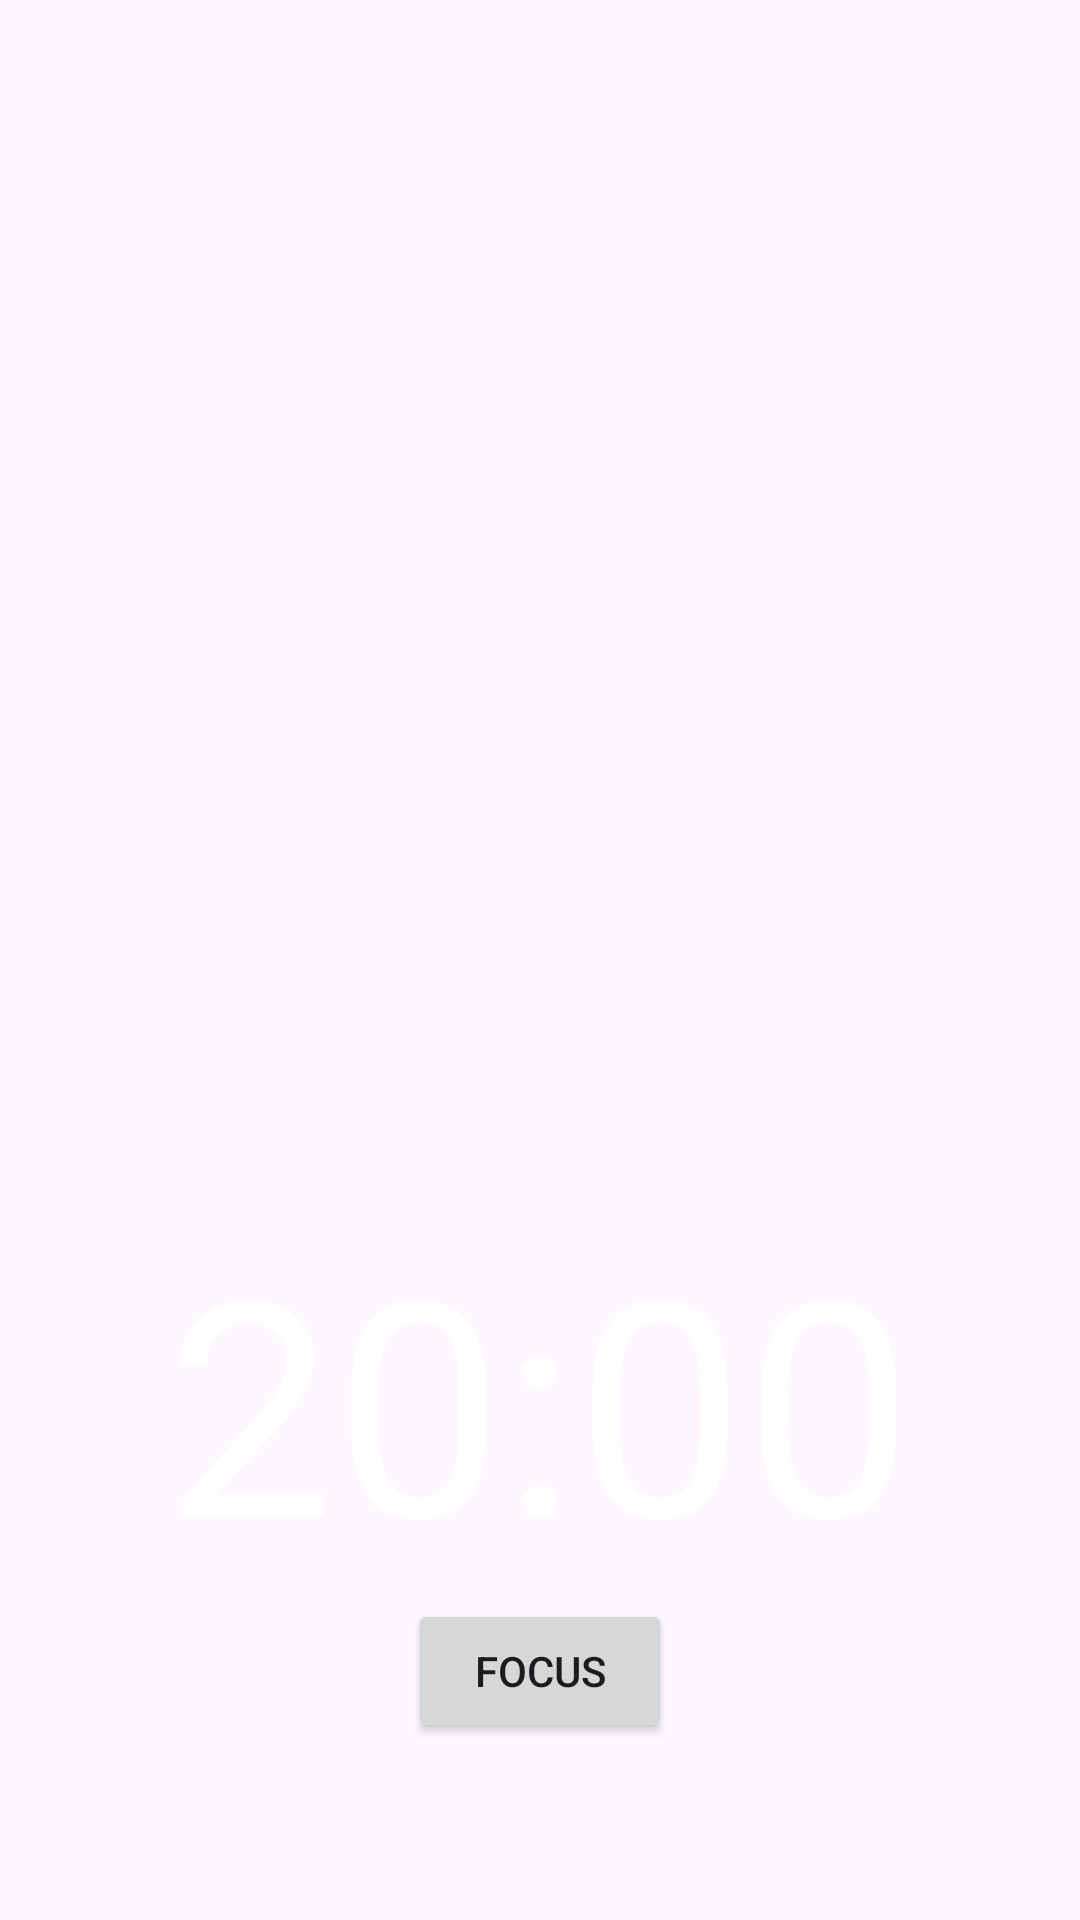

This screen was rendered from an Android layout file. Write that file and the resources it references.
<!-- AndroidManifest.xml: application theme Theme.CozyFocus -->
<!-- res/layout/fragment_first.xml -->
<?xml version="1.0" encoding="utf-8"?>
<androidx.constraintlayout.widget.ConstraintLayout
    xmlns:android="http://schemas.android.com/apk/res/android"
    xmlns:app="http://schemas.android.com/apk/res-auto"
    android:layout_width="match_parent"
    android:layout_height="match_parent">

    <androidx.recyclerview.widget.RecyclerView
        android:id="@+id/taskItems"
        android:layout_width="match_parent"
        android:layout_height="wrap_content"
        android:layout_marginTop="16dp"
        app:layout_constraintBottom_toTopOf="@id/timer_text"
        app:layout_constraintEnd_toEndOf="parent"
        app:layout_constraintHorizontal_bias="0.0"
        app:layout_constraintStart_toStartOf="parent"
        app:layout_constraintTop_toTopOf="parent"
        app:layout_constraintVertical_bias="0.389" />

    <TextView
        android:id="@+id/timer_text"
        android:layout_width="wrap_content"
        android:layout_height="wrap_content"
        android:text="20:00"
        android:textSize="100sp"
        android:textColor="@android:color/white"
        app:layout_constraintTop_toTopOf="parent"
        app:layout_constraintBottom_toTopOf="@id/button"
        app:layout_constraintStart_toStartOf="parent"
        app:layout_constraintEnd_toEndOf="parent"
        app:layout_constraintVertical_chainStyle="packed"
        android:layout_marginTop="400dp"
        android:layout_marginBottom="20dp" />

    <Button
        android:id="@+id/button"
        android:layout_width="wrap_content"
        android:layout_height="wrap_content"
        android:text="Focus"
        app:layout_constraintTop_toBottomOf="@id/timer_text"
        app:layout_constraintStart_toStartOf="parent"
        app:layout_constraintEnd_toEndOf="parent" />


</androidx.constraintlayout.widget.ConstraintLayout>
<!-- resources referenced by this layout -->
<resources>
  <style name="Theme.CozyFocus" parent="Base.Theme.CozyFocus" />
  <style name="Base.Theme.CozyFocus" parent="Theme.Material3.DayNight.NoActionBar">
          
          
      </style>
</resources>
